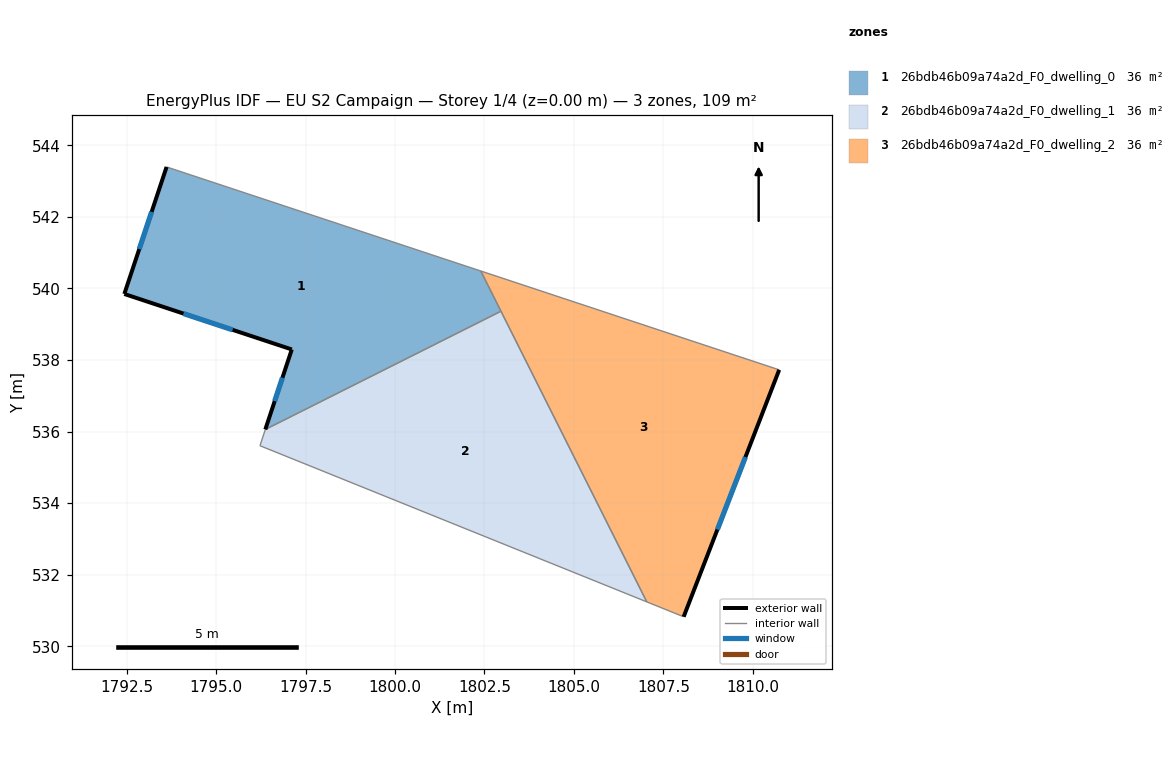
=== STOREY PLAN SPEC (per zone: floor XY polygon, exterior-wall plan segments, windows/doors) ===
zone 1: 26bdb46b09a74a2d_F0_dwelling_0  (36.2 m²)
  floor: (1802.40, 540.49) (1802.96, 539.36) (1796.38, 536.06) (1797.12, 538.29) (1792.44, 539.84) (1793.62, 543.39)
  exterior wall: (1793.62, 543.39) – (1792.44, 539.84)  [3.7 m]
    window: (1793.20, 542.14) – (1792.85, 541.10)  [1.0 m²]
  exterior wall: (1797.12, 538.29) – (1796.38, 536.06)  [2.4 m]
    window: (1796.86, 537.50) – (1796.64, 536.85)  [0.6 m²]
  exterior wall: (1792.44, 539.84) – (1797.12, 538.29)  [4.9 m]
    window: (1794.09, 539.30) – (1795.46, 538.84)  [1.3 m²]
  interior walls: 3
zone 2: 26bdb46b09a74a2d_F0_dwelling_1  (36.3 m²)
  floor: (1802.96, 539.36) (1807.04, 531.24) (1796.23, 535.60) (1796.38, 536.06)
  interior walls: 4
zone 3: 26bdb46b09a74a2d_F0_dwelling_2  (36.3 m²)
  floor: (1810.74, 537.72) (1808.07, 530.82) (1807.04, 531.24) (1802.40, 540.49)
  exterior wall: (1808.07, 530.82) – (1810.74, 537.72)  [7.4 m]
    window: (1809.01, 533.26) – (1809.79, 535.29)  [1.9 m²]
  interior walls: 4

=== DERIVED (storey summary) ===
Building: EU S2 Campaign
Storey: 1 of 4  (floor level z = 0.00 m)
Storey gross floor area: 108.8 m²
Zones on this storey: 3
  - 26bdb46b09a74a2d_F0_dwelling_0: floor 36.2 m²; exterior wall 11.0 m (33.1 m²); 3 window(s) 2.8 m²; WWR 8.6%
  - 26bdb46b09a74a2d_F0_dwelling_1: floor 36.3 m²
  - 26bdb46b09a74a2d_F0_dwelling_2: floor 36.3 m²; exterior wall 7.4 m (22.2 m²); 1 window(s) 1.9 m²; WWR 8.6%
Zone adjacency (shared interzone walls):
  - 26bdb46b09a74a2d_F0_dwelling_0 ↔ 26bdb46b09a74a2d_F0_dwelling_1
  - 26bdb46b09a74a2d_F0_dwelling_0 ↔ 26bdb46b09a74a2d_F0_dwelling_2
  - 26bdb46b09a74a2d_F0_dwelling_1 ↔ 26bdb46b09a74a2d_F0_dwelling_2